Image classification data set "processed" (Agya-Aboagye-Otchere/CSCI-6379-3D-Printing-Defect-Detection-and-Correction on GitHub). Class labels (6): bed adhesion, layer shifting, over extrusion, stringing, under extrusion, warping.

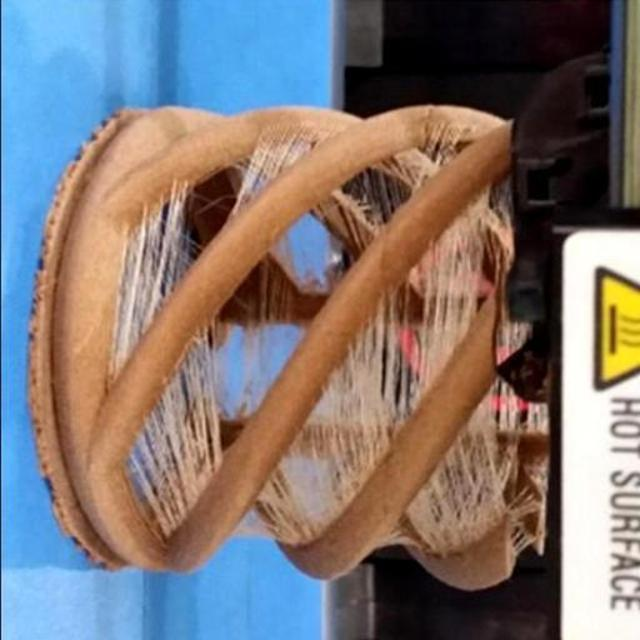
Label: stringing

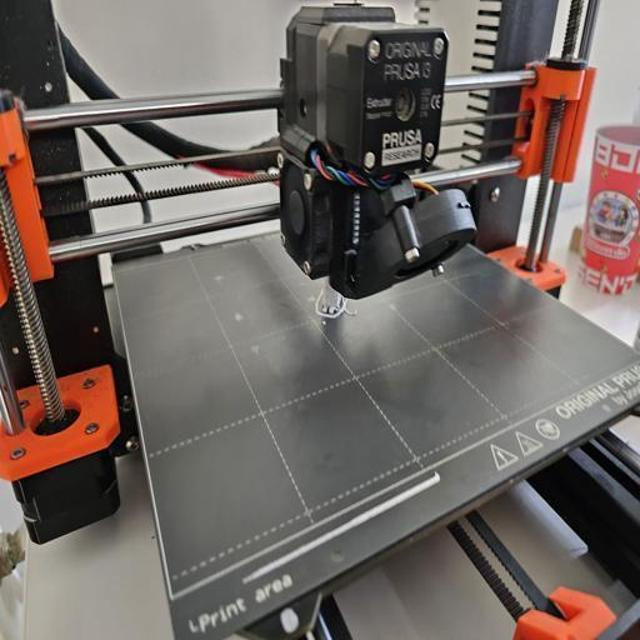
Label: bed adhesion

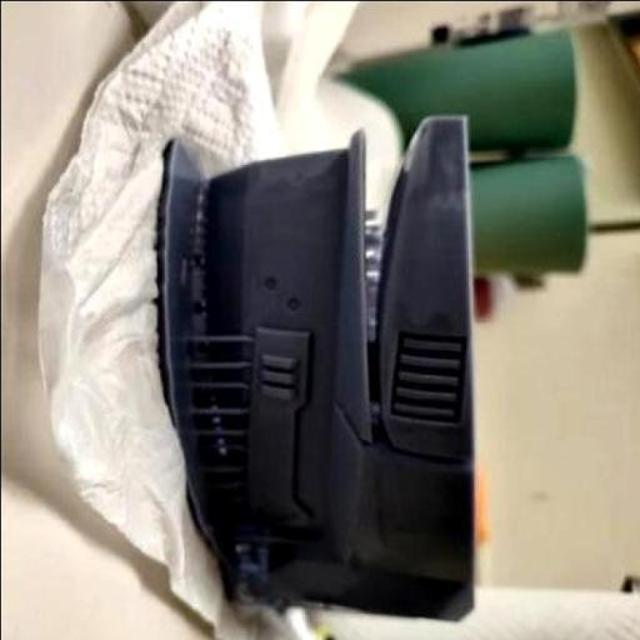
Label: warping

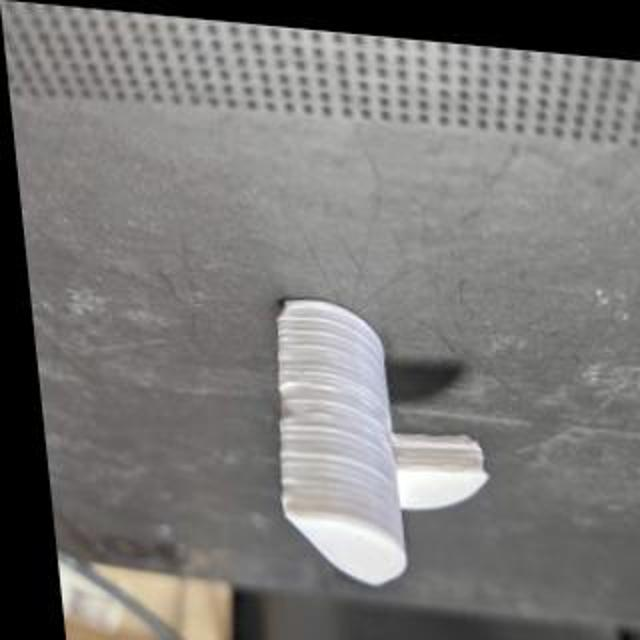
Label: over extrusion

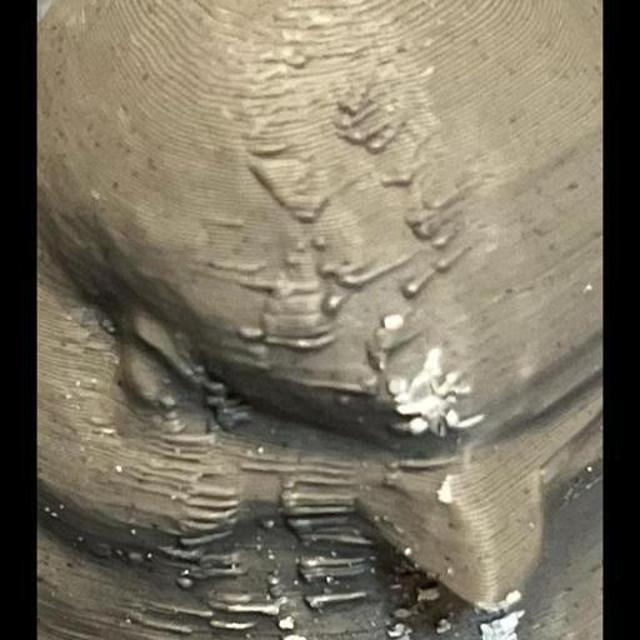
Label: over extrusion

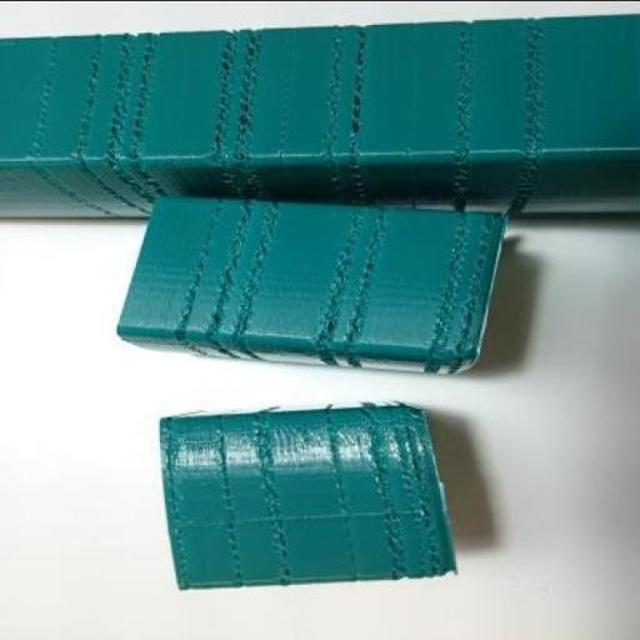
Label: under extrusion
